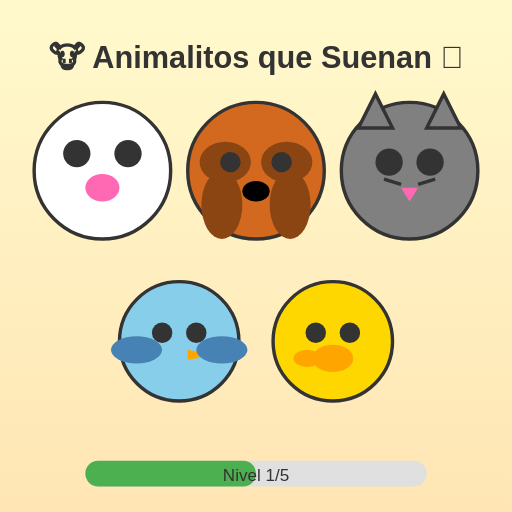
t = 0.00 s
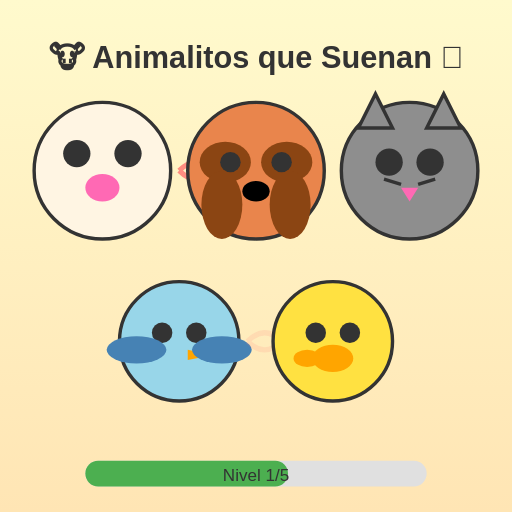
t = 0.38 s
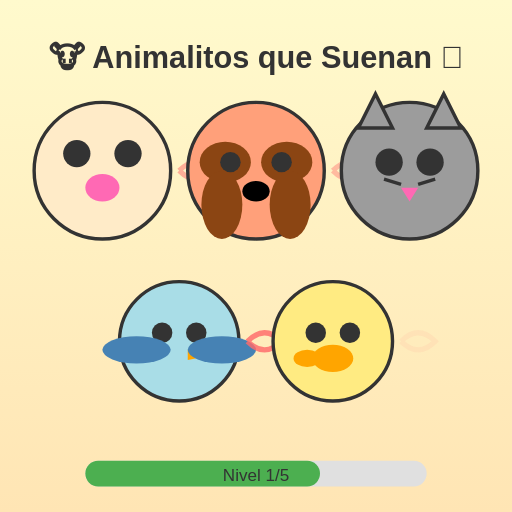
t = 0.75 s
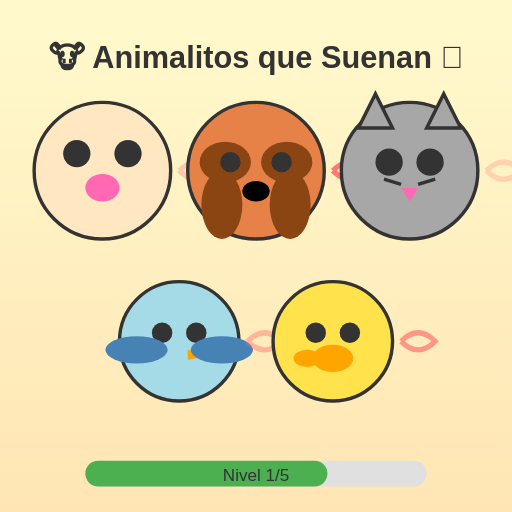
t = 1.16 s
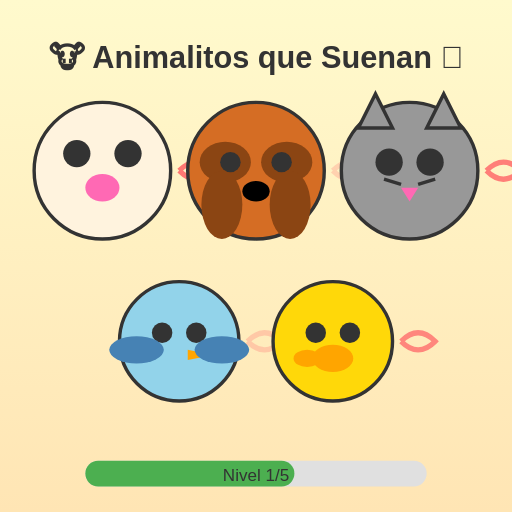
t = 1.55 s
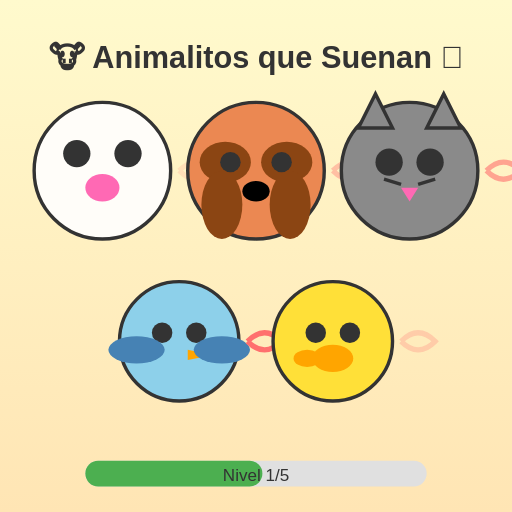
t = 1.93 s

The animated SVG that drew these frames (rendered in a browser with its animation timeline set to each time). Animation: 20 SMIL elements (animate=20); one cycle of 2.30 s, repeats indefinitely.

<svg xmlns="http://www.w3.org/2000/svg" width="300" height="300" viewBox="0 0 300 300">
  <!-- Background gradient -->
  <defs>
    <linearGradient id="bgGrad" x1="0%" y1="100%" x2="0%" y2="0%">
      <stop offset="0%" style="stop-color:#FFE5B4;stop-opacity:1" />
      <stop offset="100%" style="stop-color:#FFFACD;stop-opacity:1" />
    </linearGradient>
  </defs>
  <rect width="300" height="300" fill="url(#bgGrad)"/>

  <!-- Animal 1: Cow -->
  <g transform="translate(60, 100)">
    <circle cx="0" cy="0" r="40" fill="#FFFFFF" stroke="#333" stroke-width="2">
      <animate attributeName="fill" values="#FFFFFF;#FFE4B5;#FFFFFF" dur="2s" repeatCount="indefinite"/>
    </circle>
    <circle cx="-15" cy="-10" r="8" fill="#333"/>
    <circle cx="15" cy="-10" r="8" fill="#333"/>
    <ellipse cx="0" cy="10" rx="10" ry="8" fill="#FF69B4"/>
    <!-- Sound waves -->
    <path d="M 45 0 Q 55 -10 65 0 Q 55 10 45 0" fill="none" stroke="#FF6B6B" stroke-width="3" opacity="0">
      <animate attributeName="opacity" values="0;1;0" dur="1s" repeatCount="indefinite"/>
      <animate attributeName="transform" values="translate(0,0); translate(5,0); translate(0,0)" dur="1s" repeatCount="indefinite"/>
    </path>
  </g>

  <!-- Animal 2: Dog -->
  <g transform="translate(150, 100)">
    <circle cx="0" cy="0" r="40" fill="#D2691E" stroke="#333" stroke-width="2">
      <animate attributeName="fill" values="#D2691E;#FFA07A;#D2691E" dur="1.5s" repeatCount="indefinite"/>
    </circle>
    <ellipse cx="-18" cy="-5" rx="15" ry="12" fill="#8B4513"/>
    <ellipse cx="18" cy="-5" rx="15" ry="12" fill="#8B4513"/>
    <circle cx="-15" cy="-5" r="6" fill="#333"/>
    <circle cx="15" cy="-5" r="6" fill="#333"/>
    <ellipse cx="0" cy="12" rx="8" ry="6" fill="#000"/>
    <ellipse cx="-20" cy="20" rx="12" ry="20" fill="#8B4513"/>
    <ellipse cx="20" cy="20" rx="12" ry="20" fill="#8B4513"/>
    <!-- Sound waves -->
    <path d="M 45 0 Q 55 -10 65 0 Q 55 10 45 0" fill="none" stroke="#FF6B6B" stroke-width="3" opacity="0">
      <animate attributeName="opacity" values="0;1;0" dur="1.2s" repeatCount="indefinite" begin="0.5s"/>
      <animate attributeName="transform" values="translate(0,0); translate(5,0); translate(0,0)" dur="1.2s" repeatCount="indefinite" begin="0.5s"/>
    </path>
  </g>

  <!-- Animal 3: Cat -->
  <g transform="translate(240, 100)">
    <circle cx="0" cy="0" r="40" fill="#808080" stroke="#333" stroke-width="2">
      <animate attributeName="fill" values="#808080;#A9A9A9;#808080" dur="2.2s" repeatCount="indefinite"/>
    </circle>
    <!-- Ears -->
    <polygon points="-30,-25 -20,-45 -10,-25" fill="#808080" stroke="#333" stroke-width="2">
      <animate attributeName="fill" values="#808080;#A9A9A9;#808080" dur="2.2s" repeatCount="indefinite"/>
    </polygon>
    <polygon points="30,-25 20,-45 10,-25" fill="#808080" stroke="#333" stroke-width="2">
      <animate attributeName="fill" values="#808080;#A9A9A9;#808080" dur="2.2s" repeatCount="indefinite"/>
    </polygon>
    <circle cx="-12" cy="-5" r="8" fill="#333"/>
    <circle cx="12" cy="-5" r="8" fill="#333"/>
    <polygon points="-5,10 0,18 5,10" fill="#FF69B4"/>
    <line x1="-15" y1="5" x2="-5" y2="8" stroke="#333" stroke-width="2"/>
    <line x1="15" y1="5" x2="5" y2="8" stroke="#333" stroke-width="2"/>
    <!-- Sound waves -->
    <path d="M 45 0 Q 55 -10 65 0 Q 55 10 45 0" fill="none" stroke="#FF6B6B" stroke-width="3" opacity="0">
      <animate attributeName="opacity" values="0;1;0" dur="1.3s" repeatCount="indefinite" begin="1s"/>
      <animate attributeName="transform" values="translate(0,0); translate(5,0); translate(0,0)" dur="1.3s" repeatCount="indefinite" begin="1s"/>
    </path>
  </g>

  <!-- Animal 4: Bird -->
  <g transform="translate(105, 200)">
    <circle cx="0" cy="0" r="35" fill="#87CEEB" stroke="#333" stroke-width="2">
      <animate attributeName="fill" values="#87CEEB;#B0E0E6;#87CEEB" dur="1.8s" repeatCount="indefinite"/>
    </circle>
    <circle cx="-10" cy="-5" r="6" fill="#333"/>
    <circle cx="10" cy="-5" r="6" fill="#333"/>
    <polygon points="5,5 20,8 5,11" fill="#FFA500"/>
    <ellipse cx="-25" cy="5" rx="15" ry="8" fill="#4682B4">
      <animate attributeName="rx" values="15;20;15" dur="0.5s" repeatCount="indefinite"/>
    </ellipse>
    <ellipse cx="25" cy="5" rx="15" ry="8" fill="#4682B4">
      <animate attributeName="rx" values="15;20;15" dur="0.5s" repeatCount="indefinite"/>
    </ellipse>
    <!-- Sound waves -->
    <path d="M 40 0 Q 50 -10 60 0 Q 50 10 40 0" fill="none" stroke="#FF6B6B" stroke-width="3" opacity="0">
      <animate attributeName="opacity" values="0;1;0" dur="1.1s" repeatCount="indefinite" begin="0.3s"/>
      <animate attributeName="transform" values="translate(0,0); translate(5,0); translate(0,0)" dur="1.1s" repeatCount="indefinite" begin="0.3s"/>
    </path>
  </g>

  <!-- Animal 5: Duck -->
  <g transform="translate(195, 200)">
    <circle cx="0" cy="0" r="35" fill="#FFD700" stroke="#333" stroke-width="2">
      <animate attributeName="fill" values="#FFD700;#FFEC8B;#FFD700" dur="1.6s" repeatCount="indefinite"/>
    </circle>
    <circle cx="-10" cy="-5" r="6" fill="#333"/>
    <circle cx="10" cy="-5" r="6" fill="#333"/>
    <ellipse cx="0" cy="10" rx="12" ry="8" fill="#FFA500"/>
    <ellipse cx="-15" cy="10" rx="8" ry="5" fill="#FFA500"/>
    <!-- Sound waves -->
    <path d="M 40 0 Q 50 -10 60 0 Q 50 10 40 0" fill="none" stroke="#FF6B6B" stroke-width="3" opacity="0">
      <animate attributeName="opacity" values="0;1;0" dur="1.4s" repeatCount="indefinite" begin="0.7s"/>
      <animate attributeName="transform" values="translate(0,0); translate(5,0); translate(0,0)" dur="1.4s" repeatCount="indefinite" begin="0.7s"/>
    </path>
  </g>

  <!-- Title text -->
  <text x="150" y="40" font-family="Arial, sans-serif" font-size="18" font-weight="bold" text-anchor="middle" fill="#333">🐮 Animalitos que Suenan 🐶</text>

  <!-- Progress bar indicator -->
  <rect x="50" y="270" width="200" height="15" fill="#E0E0E0" rx="7.5"/>
  <rect x="50" y="270" width="100" height="15" fill="#4CAF50" rx="7.5">
    <animate attributeName="width" values="100;150;100" dur="2s" repeatCount="indefinite"/>
  </rect>
  <text x="150" y="282" font-family="Arial, sans-serif" font-size="10" text-anchor="middle" fill="#333">Nivel 1/5</text>
</svg>
